Run: headless pygame with SDL's dummy video driver; simulated clock (each Clock.tick advances the game by its frame time, no real sleeping); random seed 0; keys injected as events and as key.get_pressed() state; no mouse input.
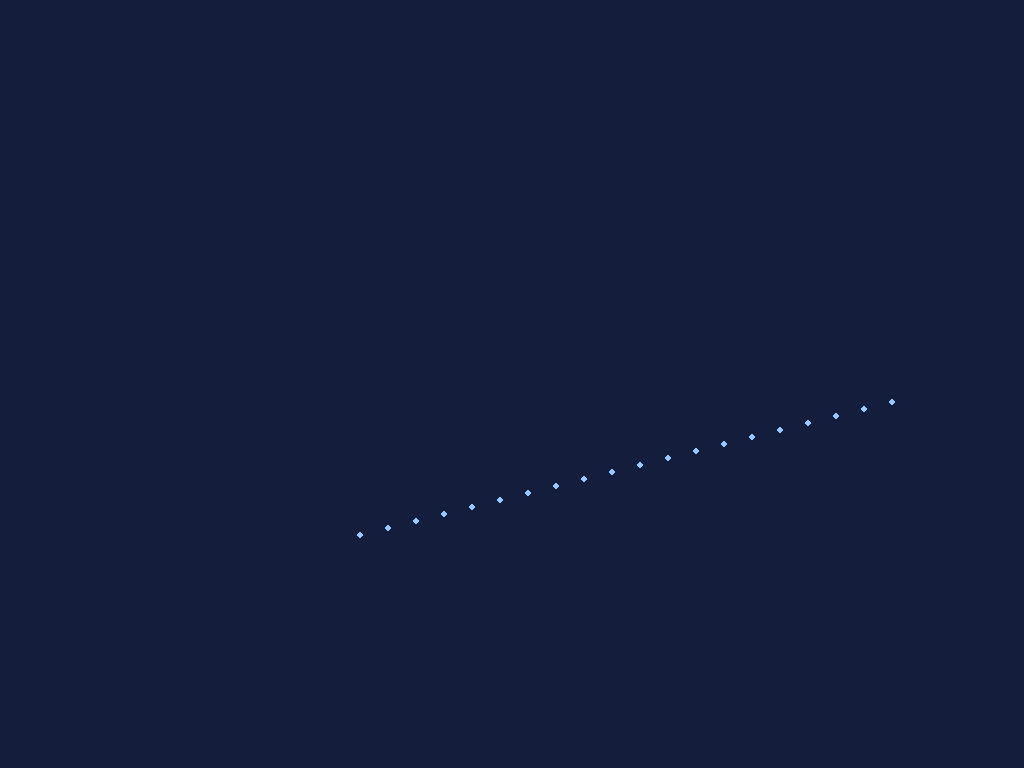
Frame 1 of 4 · flips 1–60 · no input
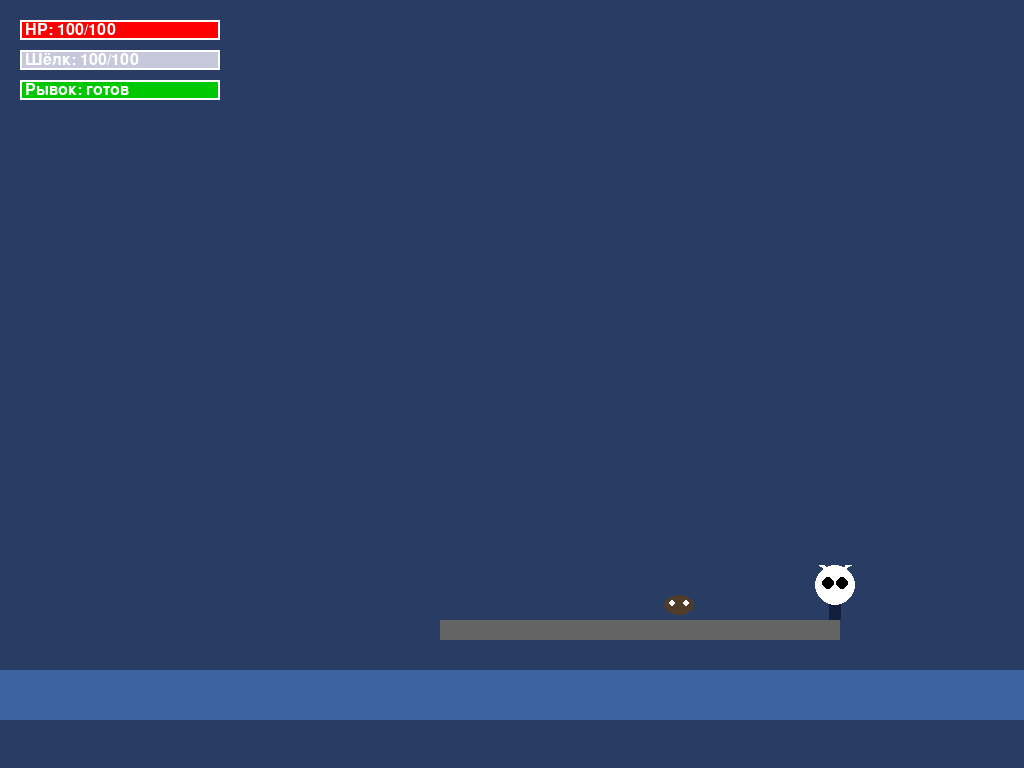
Frame 2 of 4 · flips 61–180 · tapped SPACE, RETURN · held RIGHT (→), D
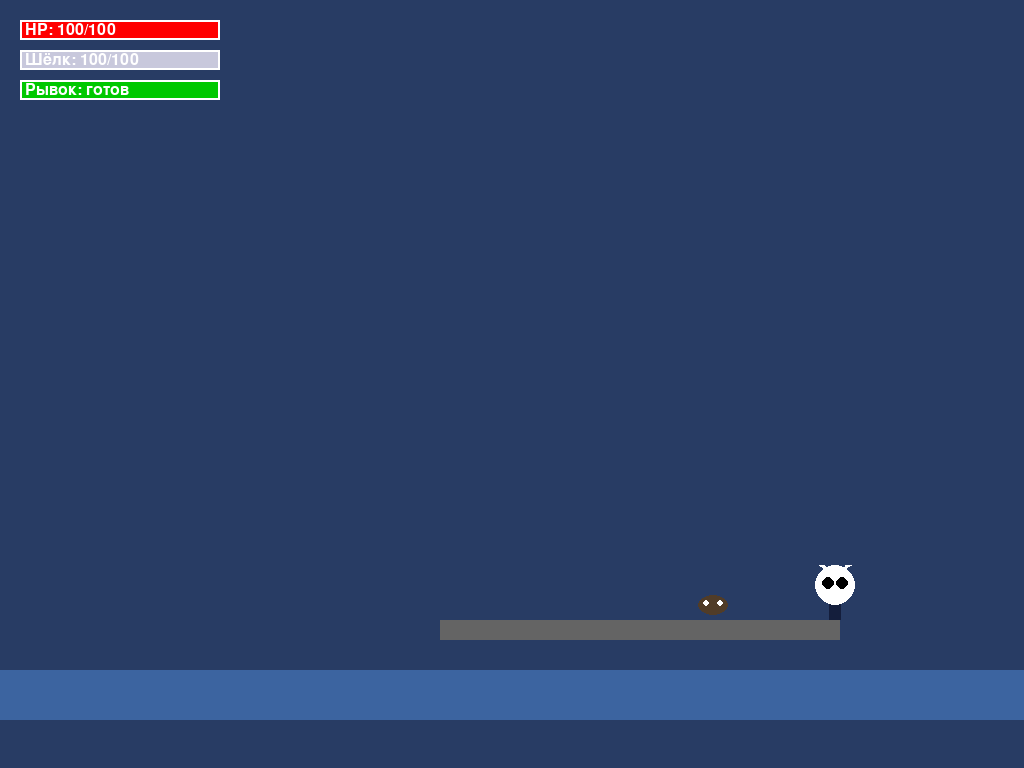
Frame 3 of 4 · flips 181–300 · held DOWN (↓), S
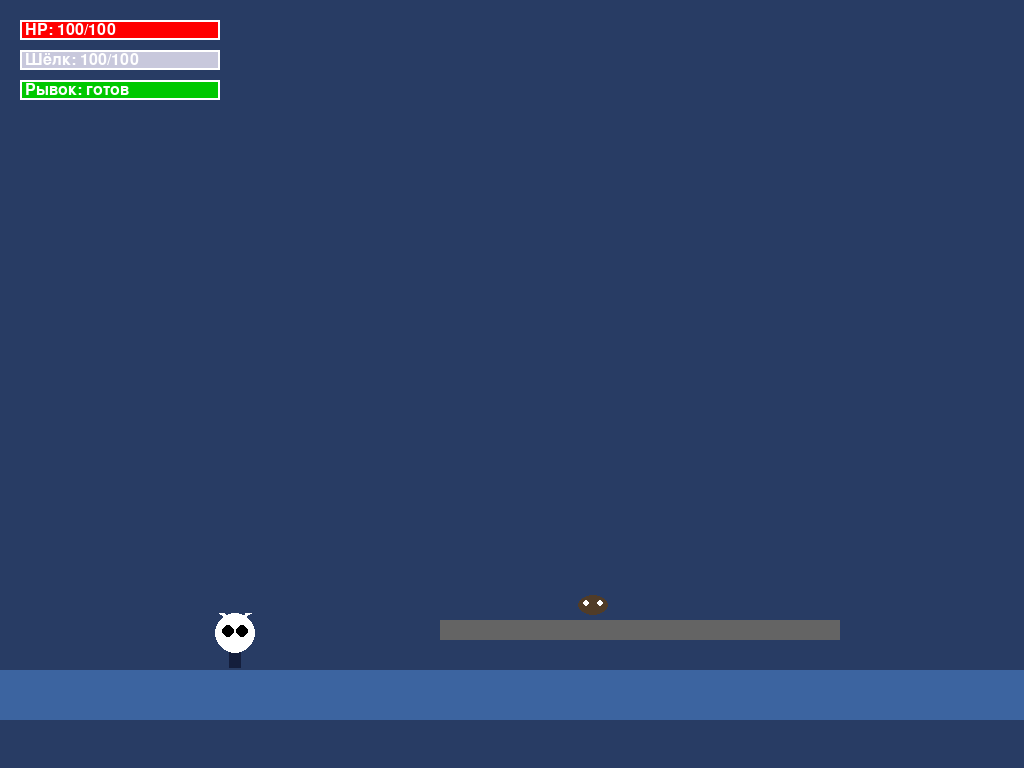
Frame 4 of 4 · flips 301–420 · held LEFT (←), A, UP (↑), W

The pygame program that drew these frames:

import pygame
import sys
import math

# Инициализация Pygame
pygame.init()

# Константы
SCREEN_WIDTH = 1280
SCREEN_HEIGHT = 720
FPS = 60

# Цвета
WHITE = (255, 255, 255)
BLACK = (0, 0, 0)
DARK_BLUE = (20, 30, 60)  # Тёмно-синий для города в стиле Hollow Knight City of Tears
LIGHTER_BLUE = (40, 60, 100)  # Чуть светлее для города
WATER_BLUE = (60, 100, 160)  # Цвет воды
SILK_COLOR = (200, 200, 220)  # Цвет шёлка
RED = (255, 0, 0)
GRAY = (100, 100, 100)

# Настройки игрока
PLAYER_SPEED = 5
JUMP_STRENGTH = -12
GRAVITY = 0.6
MAX_SILK = 100
SILK_REGEN = 0.5
SILK_COST_MULTI_JUMP = 10
DASH_COOLDOWN = 0.2  # секунды
DASH_SPEED = 15
DASH_DURATION = 0.15

# Настройки шёлковой нити
SILK_THREAD_DAMAGE = 25
SILK_THREAD_DURATION = 3  # секунды

class Player(pygame.sprite.Sprite):
    def __init__(self, x, y):
        super().__init__()
        self.radius = 20  # Исправление ошибки: добавлен радиус
        self.image = pygame.Surface((self.radius * 2, self.radius * 2 + 15), pygame.SRCALPHA)
        self.rect = self.image.get_rect(center=(x, y))
        
        # Позиция и скорость
        self.vel_x = 0
        self.vel_y = 0
        self.on_ground = False
        
        # Характеристики
        self.max_hp = 100
        self.hp = self.max_hp
        self.max_silk = MAX_SILK
        self.silk = self.max_silk
        
        # Кулдауны и состояния
        self.dash_cooldown_timer = 0
        self.is_dashing = False
        self.dash_timer = 0
        self.jump_count = 0
        self.max_jumps = 5  # Мультипрыжок ограничен шёлком
        
        # Направление
        self.facing_right = True
        
        # Шёлковая нить
        self.silk_thread_active = False
        self.silk_thread_start = None
        self.silk_thread_end = None
        self.silk_thread_timer = 0
        
        self.draw_player()
    
    def draw_player(self):
        """Рисует персонажа: белая круглая голова, рожки, чёрные глаза, тёмно-синяя накидка"""
        self.image.fill((0, 0, 0, 0))
        
        # Тёмно-синяя накидка (очень узкая)
        cloak_width = 12
        cloak_height = 35
        cloak_x = self.radius - cloak_width // 2
        cloak_y = self.radius
        pygame.draw.rect(self.image, DARK_BLUE, (cloak_x, cloak_y, cloak_width, cloak_height))
        
        # Белая круглая голова
        head_center = (self.radius, self.radius)
        pygame.draw.circle(self.image, WHITE, head_center, self.radius)
        
        # Белые рожки (без разделения с головой, загибаются как у козла)
        horn_length = 18
        horn_thickness = 5
        
        # Левый рог
        left_horn_start = (self.radius - 8, self.radius - 15)
        left_horn_points = [
            left_horn_start,
            (left_horn_start[0] - 5, left_horn_start[1] - 10),
            (left_horn_start[0] - 8, left_horn_start[1] - 5),
        ]
        pygame.draw.polygon(self.image, WHITE, left_horn_points)
        
        # Правый рог
        right_horn_start = (self.radius + 8, self.radius - 15)
        right_horn_points = [
            right_horn_start,
            (right_horn_start[0] + 5, right_horn_start[1] - 10),
            (right_horn_start[0] + 8, right_horn_start[1] - 5),
        ]
        pygame.draw.polygon(self.image, WHITE, right_horn_points)
        
        # Чёрные глаза (как провалы в пустоту)
        eye_size = 6
        left_eye_pos = (self.radius - 7, self.radius - 2)
        right_eye_pos = (self.radius + 7, self.radius - 2)
        pygame.draw.circle(self.image, BLACK, left_eye_pos, eye_size)
        pygame.draw.circle(self.image, BLACK, right_eye_pos, eye_size)
    
    def update(self, platforms, water_rect, dt):
        # Обновление таймеров
        if self.dash_cooldown_timer > 0:
            self.dash_cooldown_timer -= dt
        if self.is_dashing:
            self.dash_timer -= dt
            if self.dash_timer <= 0:
                self.is_dashing = False
        
        if self.silk_thread_active:
            self.silk_thread_timer -= dt
            if self.silk_thread_timer <= 0:
                self.silk_thread_active = False
                self.silk_thread_start = None
                self.silk_thread_end = None
        
        # Регенерация шёлка
        if self.silk < self.max_silk and not self.silk_thread_active:
            self.silk += SILK_REGEN
            if self.silk > self.max_silk:
                self.silk = self.max_silk
        
        # Гравитация
        if not self.is_dashing:
            self.vel_y += GRAVITY
        
        # Движение по X
        keys = pygame.key.get_pressed()
        if not self.is_dashing:
            self.vel_x = 0
            if keys[pygame.K_LEFT] or keys[pygame.K_a]:
                self.vel_x = -PLAYER_SPEED
                self.facing_right = False
            if keys[pygame.K_RIGHT] or keys[pygame.K_d]:
                self.vel_x = PLAYER_SPEED
                self.facing_right = True
        
        # Применение скорости
        self.rect.x += int(self.vel_x)
        self.rect.y += int(self.vel_y)
        
        # Коллизия с платформами
        self.on_ground = False
        for platform in platforms:
            if self.rect.colliderect(platform):
                # Проверка сверху
                if self.vel_y > 0 and self.rect.bottom <= platform.top + 10:
                    self.rect.bottom = platform.top
                    self.vel_y = 0
                    self.on_ground = True
                    self.jump_count = 0
                # Проверка снизу
                elif self.vel_y < 0 and self.rect.top >= platform.bottom - 10:
                    self.rect.top = platform.bottom
                    self.vel_y = 0
        
        # Ограничение по воде (можно плавать)
        if self.rect.colliderect(water_rect):
            # В воде гравитация меньше
            if self.vel_y > 0:
                self.vel_y *= 0.95
            # Можно двигаться вверх в воде
            if keys[pygame.K_UP] or keys[pygame.K_w]:
                self.vel_y = -3
        
        # Ограничение по экрану
        if self.rect.left < 0:
            self.rect.left = 0
        if self.rect.right > SCREEN_WIDTH:
            self.rect.right = SCREEN_WIDTH
        if self.rect.bottom > SCREEN_HEIGHT:
            self.rect.bottom = SCREEN_HEIGHT
            self.vel_y = 0
            self.on_ground = True
            self.jump_count = 0
    
    def jump(self):
        """Прыжок с расходом шёлка для мультипрыжка"""
        if self.on_ground:
            self.vel_y = JUMP_STRENGTH
            self.on_ground = False
            self.jump_count = 1
        else:
            # Мультипрыжок в воздухе тратит шёлк
            if self.silk >= SILK_COST_MULTI_JUMP and self.jump_count < self.max_jumps:
                self.vel_y = JUMP_STRENGTH
                self.silk -= SILK_COST_MULTI_JUMP
                self.jump_count += 1
    
    def dash(self):
        """Шёлковый рывок"""
        if self.dash_cooldown_timer <= 0 and self.silk >= 5:
            self.is_dashing = True
            self.dash_timer = DASH_DURATION
            self.dash_cooldown_timer = DASH_COOLDOWN
            self.silk -= 5
            
            # Рывок в направлении движения
            if self.facing_right:
                self.vel_x = DASH_SPEED
            else:
                self.vel_x = -DASH_SPEED
            self.vel_y = 0
    
    def shoot_silk_thread(self, screen_width):
        """Атака шёлковой нитью поперёк локации"""
        if not self.silk_thread_active and self.on_ground and self.silk >= 15:
            self.silk_thread_active = True
            self.silk_thread_timer = SILK_THREAD_DURATION
            self.silk -= 15
            
            # Нить натягивается поперёк всей локации
            thread_y = self.rect.centery
            self.silk_thread_start = (0, thread_y)
            self.silk_thread_end = (screen_width, thread_y)
    
    def take_damage(self, damage):
        self.hp -= damage
        if self.hp <= 0:
            self.hp = 0
    
    def draw(self, surface):
        # Отрисовка персонажа
        surface.blit(self.image, self.rect)
        
        # Отрисовка шёлковой нити
        if self.silk_thread_active and self.silk_thread_start and self.silk_thread_end:
            pygame.draw.line(surface, SILK_COLOR, self.silk_thread_start, self.silk_thread_end, 3)


class Enemy(pygame.sprite.Sprite):
    """Жучок на платформе"""
    def __init__(self, x, y):
        super().__init__()
        self.image = pygame.Surface((30, 20), pygame.SRCALPHA)
        self.rect = self.image.get_rect(center=(x, y))
        
        # Рисуем жучка
        pygame.draw.ellipse(self.image, (80, 60, 40), (0, 0, 30, 20))
        # Глаза жучка
        pygame.draw.circle(self.image, WHITE, (8, 8), 3)
        pygame.draw.circle(self.image, WHITE, (22, 8), 3)
        
        self.direction = 1
        self.speed = 1
        self.patrol_range = 100
        self.start_x = x
    
    def update(self):
        self.rect.x += self.speed * self.direction
        
        if abs(self.rect.x - self.start_x) > self.patrol_range:
            self.direction *= -1


class Platform(pygame.Rect):
    pass


def draw_ui(surface, player):
    """Отрисовка интерфейса: HP бар, шёлк, кулдаун рывка"""
    font = pygame.font.Font(None, 24)
    
    # HP бар
    hp_bar_width = 200
    hp_bar_height = 20
    hp_bar_x = 20
    hp_bar_y = 20
    hp_ratio = player.hp / player.max_hp
    
    pygame.draw.rect(surface, GRAY, (hp_bar_x, hp_bar_y, hp_bar_width, hp_bar_height))
    pygame.draw.rect(surface, RED, (hp_bar_x, hp_bar_y, int(hp_bar_width * hp_ratio), hp_bar_height))
    pygame.draw.rect(surface, WHITE, (hp_bar_x, hp_bar_y, hp_bar_width, hp_bar_height), 2)
    
    hp_text = font.render(f"HP: {player.hp}/{player.max_hp}", True, WHITE)
    surface.blit(hp_text, (hp_bar_x + 5, hp_bar_y + 2))
    
    # Шёлк бар
    silk_bar_width = 200
    silk_bar_height = 20
    silk_bar_x = 20
    silk_bar_y = 50
    silk_ratio = player.silk / player.max_silk
    
    pygame.draw.rect(surface, GRAY, (silk_bar_x, silk_bar_y, silk_bar_width, silk_bar_height))
    pygame.draw.rect(surface, SILK_COLOR, (silk_bar_x, silk_bar_y, int(silk_bar_width * silk_ratio), silk_bar_height))
    pygame.draw.rect(surface, WHITE, (silk_bar_x, silk_bar_y, silk_bar_width, silk_bar_height), 2)
    
    silk_text = font.render(f"Шёлк: {int(player.silk)}/{player.max_silk}", True, WHITE)
    surface.blit(silk_text, (silk_bar_x + 5, silk_bar_y + 2))
    
    # Кулдаун рывка
    dash_y = 80
    if player.dash_cooldown_timer > 0:
        cooldown_ratio = player.dash_cooldown_timer / DASH_COOLDOWN
        dash_width = int(200 * cooldown_ratio)
        pygame.draw.rect(surface, GRAY, (20, dash_y, 200, 20))
        pygame.draw.rect(surface, (150, 150, 150), (20, dash_y, dash_width, 20))
        pygame.draw.rect(surface, WHITE, (20, dash_y, 200, 20), 2)
        dash_text = font.render("Рывок: перезарядка", True, WHITE)
    else:
        pygame.draw.rect(surface, GRAY, (20, dash_y, 200, 20))
        pygame.draw.rect(surface, (0, 200, 0), (20, dash_y, 200, 20))
        pygame.draw.rect(surface, WHITE, (20, dash_y, 200, 20), 2)
        dash_text = font.render("Рывок: готов", True, WHITE)
    
    surface.blit(dash_text, (25, dash_y + 2))


def cutscene(screen, player_start_pos):
    """Катсцена: сбрасывание из лаборатории в колбе"""
    clock = pygame.time.Clock()
    
    # Начальная позиция колбы
    capsule_x = SCREEN_WIDTH // 2
    capsule_y = -100
    capsule_speed = 8
    
    # Состояния катсцены
    state = "falling"  # falling, breaking, fade_out
    timer = 0
    break_particles = []
    
    running = True
    while running:
        dt = clock.tick(FPS) / 1000.0
        
        for event in pygame.event.get():
            if event.type == pygame.QUIT:
                pygame.quit()
                sys.exit()
        
        screen.fill(DARK_BLUE)
        
        if state == "falling":
            capsule_y += capsule_speed
            capsule_speed += 0.3  # Ускорение падения
            
            # Рисуем колбу
            pygame.draw.ellipse(screen, (150, 200, 255), (capsule_x - 30, capsule_y - 40, 60, 80))
            pygame.draw.ellipse(screen, WHITE, (capsule_x - 30, capsule_y - 40, 60, 80), 2)
            
            # Игрок внутри колбы
            pygame.draw.circle(screen, WHITE, (capsule_x, capsule_y), 15)
            
            # Проверка удара о землю
            if capsule_y >= SCREEN_HEIGHT - 150:
                state = "breaking"
                timer = 0
                # Создаём осколки
                for i in range(20):
                    break_particles.append({
                        'x': capsule_x,
                        'y': capsule_y,
                        'vx': (i - 10) * 2,
                        'vy': -5 - i * 0.5,
                        'life': 1.0
                    })
        
        elif state == "breaking":
            timer += dt
            
            # Рисуем осколки
            for particle in break_particles[:]:
                particle['x'] += particle['vx']
                particle['y'] += particle['vy']
                particle['vy'] += 0.3  # Гравитация
                particle['life'] -= dt
                
                if particle['life'] > 0:
                    alpha = int(255 * particle['life'])
                    color = (150, 200, 255, alpha)
                    pygame.draw.circle(screen, (150, 200, 255), (int(particle['x']), int(particle['y'])), 3)
                else:
                    break_particles.remove(particle)
            
            # Игрок появляется после разбивания
            if timer > 0.5:
                state = "fade_out"
                timer = 0
        
        elif state == "fade_out":
            timer += dt
            # Игрок на земле
            pygame.draw.circle(screen, WHITE, (SCREEN_WIDTH // 2, SCREEN_HEIGHT - 150), 20)
            
            if timer > 1.0:
                running = False
        
        pygame.display.flip()
    
    return player_start_pos


def main():
    # Создание окна
    screen = pygame.display.set_mode((SCREEN_WIDTH, SCREEN_HEIGHT), pygame.FULLSCREEN)
    pygame.display.set_caption("Silk Hero - City of Tears")
    
    # Установка иконки (создаём простую иконку программно)
    icon = pygame.Surface((32, 32), pygame.SRCALPHA)
    pygame.draw.circle(icon, WHITE, (16, 16), 14)
    pygame.draw.circle(icon, BLACK, (12, 14), 4)
    pygame.draw.circle(icon, BLACK, (20, 14), 4)
    pygame.display.set_icon(icon)
    
    clock = pygame.time.Clock()
    
    # Начальная позиция игрока
    player_start_x = SCREEN_WIDTH // 2
    player_start_y = SCREEN_HEIGHT - 150
    
    # Запуск катсцены
    cutscene(screen, (player_start_x, player_start_y))
    
    # Создание игрока
    player = Player(player_start_x, player_start_y)
    player_group = pygame.sprite.Group(player)
    
    # Создание платформы посередине
    platform_width = 400
    platform_height = 20
    platform_x = (SCREEN_WIDTH - platform_width) // 2
    platform_y = SCREEN_HEIGHT - 100
    platform = Platform(platform_x, platform_y, platform_width, platform_height)
    platforms = [platform]
    
    # Жучок на платформе
    enemy = Enemy(SCREEN_WIDTH // 2, platform_y - 15)
    enemy_group = pygame.sprite.Group(enemy)
    
    # Вода по краям и внизу
    water_rect = pygame.Rect(0, SCREEN_HEIGHT - 50, SCREEN_WIDTH, 50)
    
    # Флаг полного экрана
    fullscreen = True
    
    running = True
    while running:
        dt = clock.tick(FPS) / 1000.0
        
        for event in pygame.event.get():
            if event.type == pygame.QUIT:
                running = False
            
            if event.type == pygame.KEYDOWN:
                if event.key == pygame.K_F11:
                    # Переключение полного экрана
                    fullscreen = not fullscreen
                    if fullscreen:
                        screen = pygame.display.set_mode((SCREEN_WIDTH, SCREEN_HEIGHT), pygame.FULLSCREEN)
                    else:
                        screen = pygame.display.set_mode((SCREEN_WIDTH, SCREEN_HEIGHT))
                
                if event.key == pygame.K_z:
                    player.jump()
                
                if event.key == pygame.K_x:
                    player.shoot_silk_thread(SCREEN_WIDTH)
                
                if event.key == pygame.K_c:
                    player.dash()
                
                if event.key == pygame.K_ESCAPE:
                    running = False
        
        # Обновление
        player.update(platforms, water_rect, dt)
        enemy_group.update()
        
        # Проверка попадания в шёлковую нить
        if player.silk_thread_active and player.silk_thread_start and player.silk_thread_end:
            thread_y = player.silk_thread_start[1]
            thread_rect = pygame.Rect(0, thread_y - 5, SCREEN_WIDTH, 10)
            
            for enemy in enemy_group:
                if thread_rect.colliderect(enemy.rect):
                    enemy.take_damage(SILK_THREAD_DAMAGE) if hasattr(enemy, 'take_damage') else None
                    # Визуальный эффект попадания
                    player.silk_thread_active = False
        
        # Отрисовка
        screen.fill(LIGHTER_BLUE)  # Город чуть светлее в стиле City of Tears
        
        # Рисуем воду
        pygame.draw.rect(screen, WATER_BLUE, water_rect)
        
        # Рисуем платформы
        for plat in platforms:
            pygame.draw.rect(screen, GRAY, plat)
        
        # Отрисовка врагов
        enemy_group.draw(screen)
        
        # Отрисовка игрока
        player_group.draw(screen)
        player.draw(screen)
        
        # Отрисовка UI
        draw_ui(screen, player)
        
        pygame.display.flip()
    
    pygame.quit()
    sys.exit()


if __name__ == "__main__":
    main()
